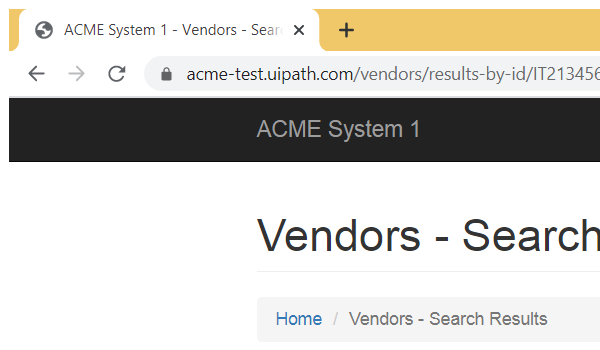
Task: Robotic Enterprise Framework to validate Vendor details in ACME
Workflow: CloseAllApplications

Step 1: Attach Browser 'ACME' in window 'ACME System 1 - Vendors - Search Results'

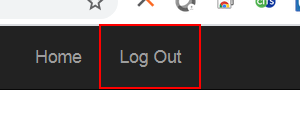
Step 2: click on the link 'Log Out'
